Run: headless pygame with SDL's dummy video driver; simulated clock (each Clock.tick advances the game by its frame time, no real sleeping); random seed 0; keys injected as events and as key.get_pressed() state; no mouse input.
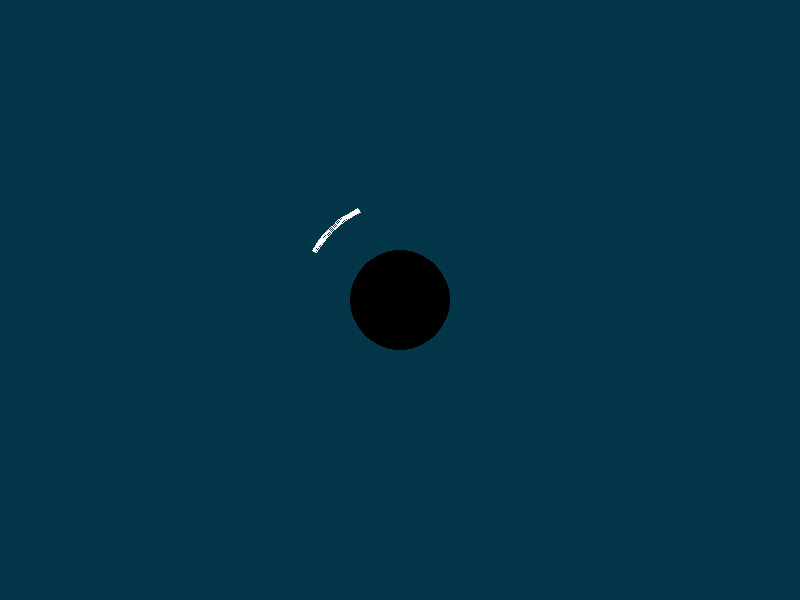
Frame 1 of 4 · flips 1–60 · no input
Frame 2 of 4 · flips 61–180 · tapped SPACE, RETURN · held RIGHT (→), D · screen unchanged from frame 1, image omitted
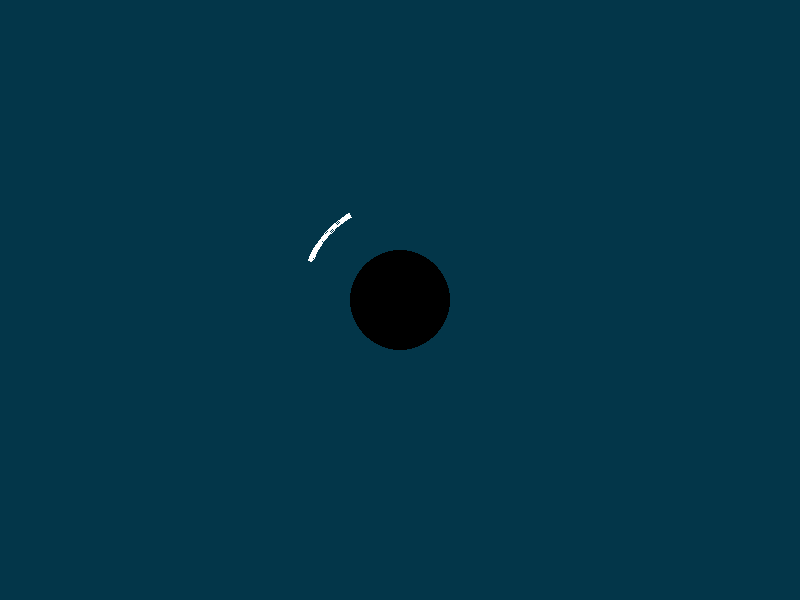
Frame 3 of 4 · flips 181–300 · held DOWN (↓), S
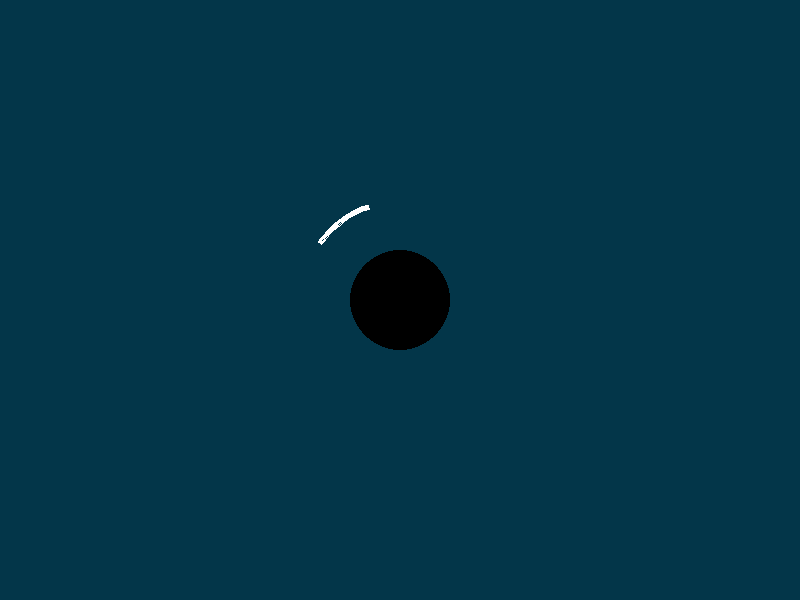
Frame 4 of 4 · flips 301–420 · held LEFT (←), A, UP (↑), W

The pygame program that drew these frames:

'''
corcle.py

'Imagine super hexagon X two cars'

Nicholas Ruggles
'''

import pygame, sys, math
from pygame.locals import *

FPS = 60
WINDOWWIDTH = 800
WINDOWHEIGHT = 600

#                  R    G    B
DARKTURQUOISE = (  3,  54,  73)
BLACK =         (  0,   0,   0)
WHITE =         (255, 255, 255)

BGCOLOR = DARKTURQUOISE

# Arc attributes
DIAMETER = 200
ARCLENGTH = math.pi/5

# Pit attributes
PITRADIUS = 50

def main():

    global DISPLAYSURF, WINDOWWIDTH, WINDOWHEIGHT

    pygame.init()
    FPSCLOCK = pygame.time.Clock()
    DISPLAYSURF = pygame.display.set_mode((WINDOWWIDTH, WINDOWHEIGHT))
    pygame.display.set_caption('Corcle Panic')
    
    arcPos = 2
    
    while True:
    
        DISPLAYSURF.fill(BGCOLOR)
        
        # Draw game objects
        drawPaddle(arcPos, DIAMETER, ARCLENGTH, WHITE)
        drawPit(BLACK, PITRADIUS)
    
        for event in pygame.event.get():
            if event.type == QUIT:
                terminate()   
        
        keys = pygame.key.get_pressed()
        if keys[K_a]:
            arcPos += math.pi/30
        if keys[K_s]:
            arcPos -= math.pi/30
                    
        pygame.display.update()
        FPSCLOCK.tick(FPS)
    
def terminate():
    pygame.quit()
    sys.exit()
    
def drawPaddle(arcPos, diameter, arcLength, color):
    circleRect = ((WINDOWWIDTH - diameter)/2, (WINDOWHEIGHT - diameter)/2, diameter, diameter)
    pygame.draw.arc(DISPLAYSURF, color, circleRect, arcPos, arcPos + arcLength, 5)
    
def drawPit(color, radius):
    pitPos = (WINDOWWIDTH/2, WINDOWHEIGHT/2)
    pygame.draw.circle(DISPLAYSURF, color, pitPos, radius)

if __name__ == '__main__':
    main()
